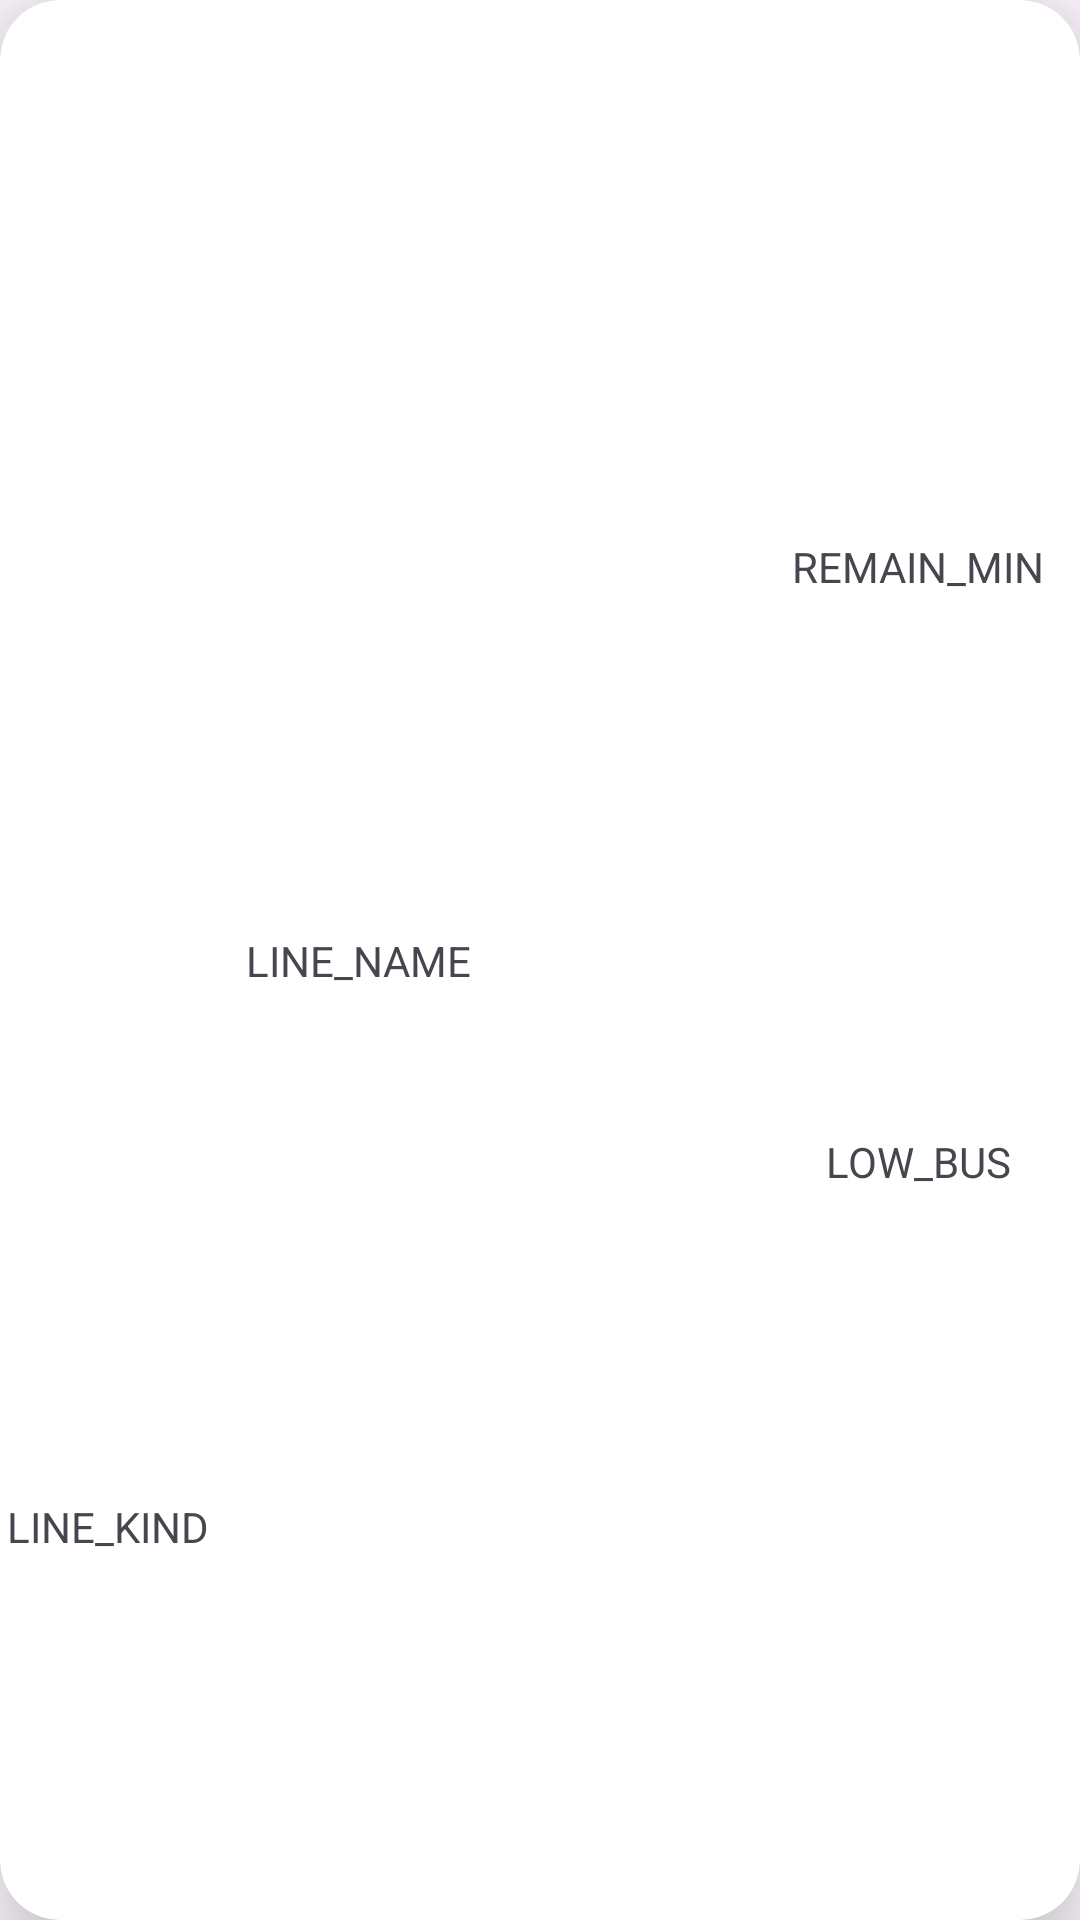

Write the Android layout XML for this screen, with the resource values it uses.
<!-- AndroidManifest.xml: application theme Theme.Portfolio_BusInfo -->
<!-- res/layout/list_costiom_item_arrive.xml -->
<?xml version="1.0" encoding="utf-8"?>
<androidx.cardview.widget.CardView xmlns:android="http://schemas.android.com/apk/res/android"
    xmlns:app="http://schemas.android.com/apk/res-auto"
    xmlns:tools="http://schemas.android.com/tools"
    android:foreground="?attr/selectableItemBackground"
    android:layout_margin="2dp"
    android:clickable="true"
    android:focusable="true"
    app:cardCornerRadius="20dp"
    app:cardElevation="20dp"
    android:layout_width="match_parent"
    android:layout_height="80dp">

    <androidx.constraintlayout.widget.ConstraintLayout
        android:layout_width="match_parent"
        android:layout_height="match_parent">

        <ImageView
            android:id="@+id/arBus_color"
            android:layout_width="0dp"
            android:layout_height="0dp"
            app:layout_constraintBottom_toTopOf="@+id/arLINE_KIND"
            app:layout_constraintEnd_toStartOf="@+id/guideline17"
            app:layout_constraintStart_toStartOf="parent"
            app:layout_constraintTop_toTopOf="parent"
            app:srcCompat="@drawable/ic_baseline_directions_bus_24" />

        <androidx.constraintlayout.widget.Guideline
            android:id="@+id/guideline16"
            android:layout_width="wrap_content"
            android:layout_height="wrap_content"
            android:orientation="horizontal"
            app:layout_constraintGuide_percent="0.59" />

        <androidx.constraintlayout.widget.Guideline
            android:id="@+id/guideline17"
            android:layout_width="wrap_content"
            android:layout_height="wrap_content"
            android:orientation="vertical"
            app:layout_constraintGuide_percent="0.2" />

        <TextView
            android:id="@+id/arLINE_KIND"
            android:layout_width="wrap_content"
            android:layout_height="wrap_content"
            android:text="LINE_KIND"
            app:layout_constraintBottom_toBottomOf="parent"
            app:layout_constraintEnd_toStartOf="@+id/guideline17"
            app:layout_constraintStart_toStartOf="parent"
            app:layout_constraintTop_toTopOf="@+id/guideline16" />

        <androidx.constraintlayout.widget.Guideline
            android:id="@+id/guideline19"
            android:layout_width="wrap_content"
            android:layout_height="wrap_content"
            android:orientation="vertical"
            app:layout_constraintGuide_percent="0.7" />

        <TextView
            android:id="@+id/arLINE_NAME"
            android:layout_width="0dp"
            android:layout_height="wrap_content"
            android:layout_marginHorizontal="10dp"
            android:text="LINE_NAME"
            app:layout_constraintBottom_toBottomOf="parent"
            app:layout_constraintEnd_toStartOf="@+id/guideline19"
            app:layout_constraintStart_toStartOf="@+id/guideline17"
            app:layout_constraintTop_toTopOf="parent" />

        <TextView
            android:id="@+id/arREMAIN_MIN"
            android:layout_width="0dp"
            android:layout_height="0dp"
            android:gravity="center"
            android:text="REMAIN_MIN"
            app:layout_constraintBottom_toTopOf="@+id/guideline16"
            app:layout_constraintEnd_toEndOf="parent"
            app:layout_constraintStart_toStartOf="@+id/guideline19"
            app:layout_constraintTop_toTopOf="parent" />

        <TextView
            android:id="@+id/arLOW_BUS"
            android:layout_width="0dp"
            android:layout_height="0dp"
            android:gravity="center|top"
            android:text="LOW_BUS"
            app:layout_constraintBottom_toBottomOf="parent"
            app:layout_constraintEnd_toEndOf="parent"
            app:layout_constraintStart_toStartOf="@+id/guideline19"
            app:layout_constraintTop_toTopOf="@+id/guideline16" />
    </androidx.constraintlayout.widget.ConstraintLayout>
</androidx.cardview.widget.CardView>
<!-- resources referenced by this layout -->
<resources>
  <style name="Theme.Portfolio_BusInfo" parent="Theme.Material3.Light.NoActionBar">
          
          <item name="colorPrimary">@color/one</item>
          <item name="colorPrimaryVariant">@color/basicc</item>
          <item name="colorOnPrimary">@color/white</item>
          
          <item name="colorSecondary">@color/white</item>
          <item name="colorSecondaryVariant">@color/basicc</item>
          <item name="colorOnSecondary">@color/white</item>
          
          <item name="android:statusBarColor" tools:targetApi="l">@color/basicc</item>
          
      </style>
  <color name="one">#8CFF4434</color>
  <color name="basicc">#FFB05B</color>
  <color name="white">#FFFFFFFF</color>
</resources>
